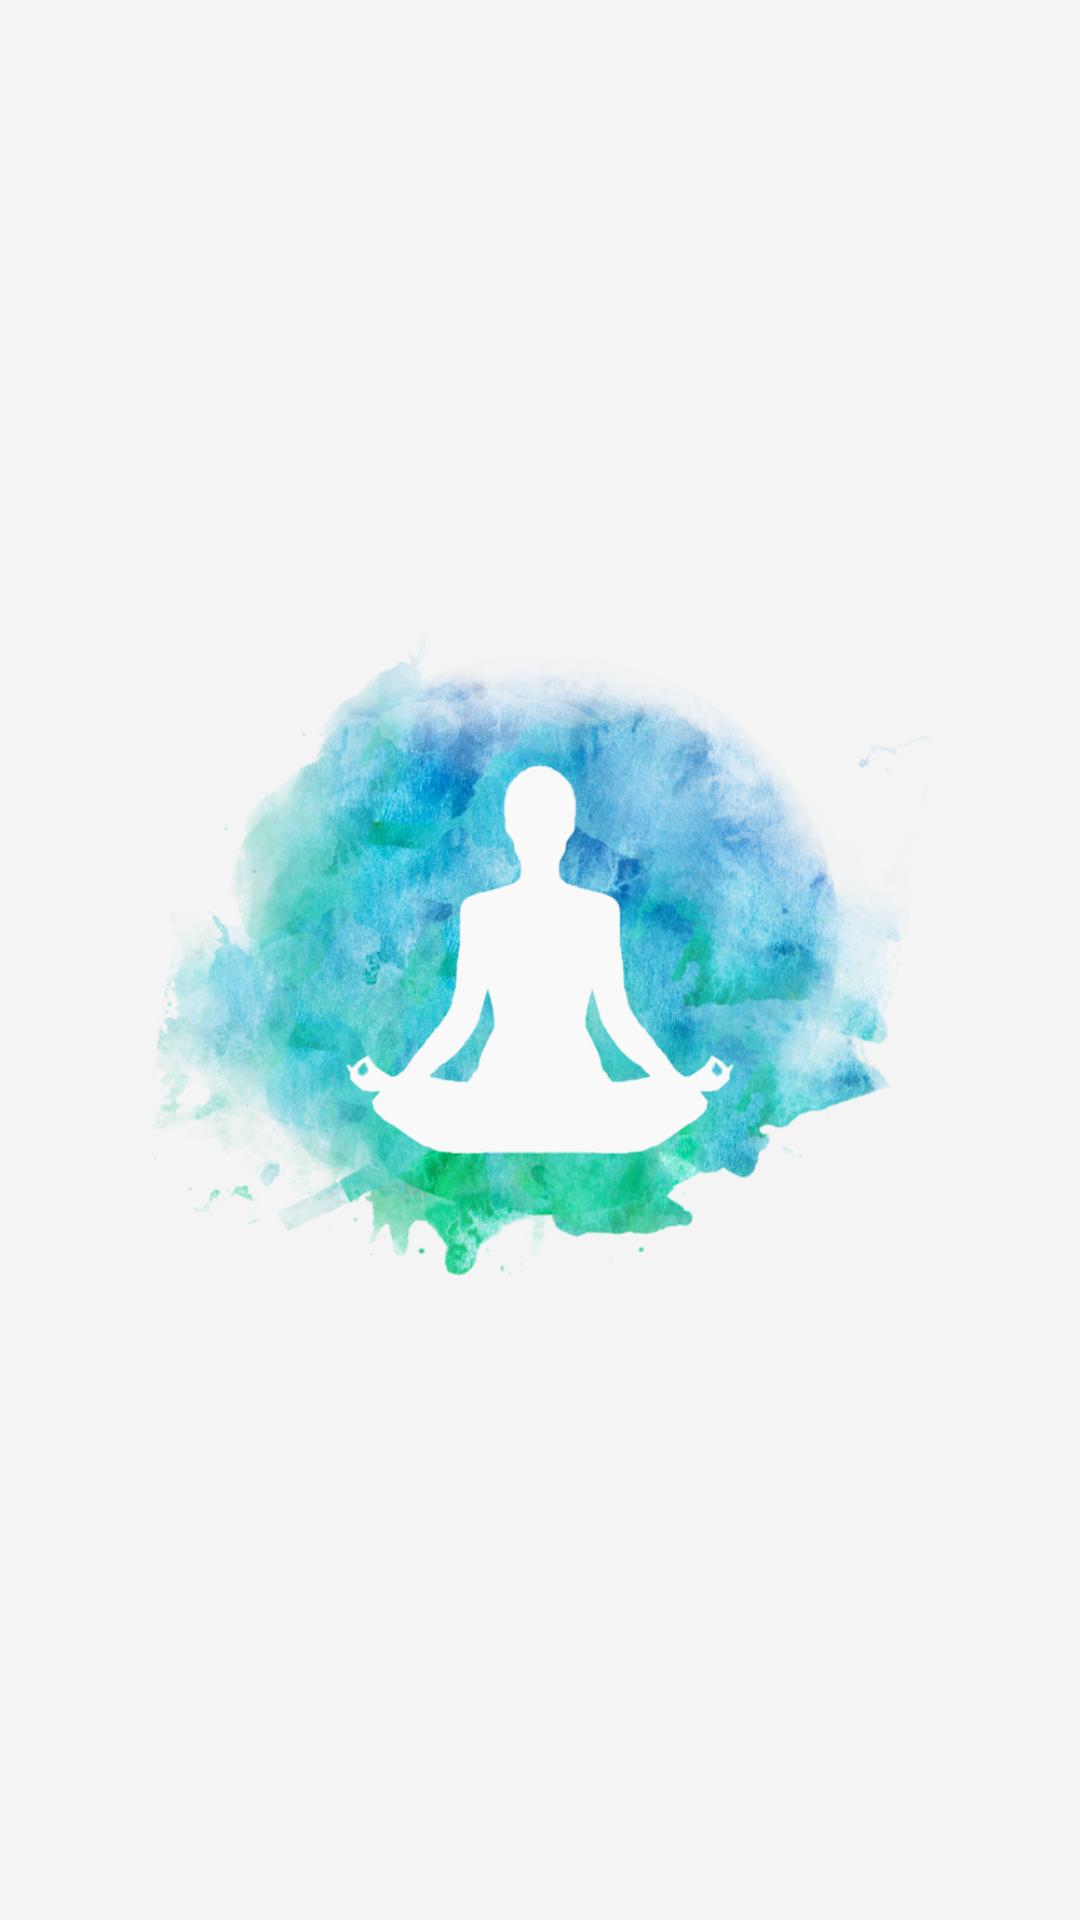

Layout XML and referenced resources for this Android screen:
<!-- AndroidManifest.xml: application theme Theme.YogaApp -->
<!-- res/layout/activity_splash_screen.xml -->
<?xml version="1.0" encoding="utf-8"?>
<RelativeLayout xmlns:android="http://schemas.android.com/apk/res/android"
    xmlns:app="http://schemas.android.com/apk/res-auto"
    xmlns:tools="http://schemas.android.com/tools"
    android:layout_width="match_parent"
    android:layout_height="match_parent"
    android:background="#F4F4F4"
    android:backgroundTint="#F4F4F4"
    tools:context=".SplashScreen">

    <ImageView
        android:id="@+id/imageView"
        android:layout_width="408dp"
        android:layout_height="731dp"
        app:srcCompat="@drawable/app_logo"
        tools:layout_editor_absoluteX="0dp"
        tools:layout_editor_absoluteY="-3dp" />
</RelativeLayout>
<!-- resources referenced by this layout -->
<resources>
  <!-- drawable app_logo: png bitmap (drawable, 687608 bytes) -->
  <style name="Theme.YogaApp" parent="Base.Theme.YogaApp" />
  <style name="Base.Theme.YogaApp" parent="Theme.Material3.DayNight.NoActionBar">
          <item name="colorPrimary">@color/action_bar</item>
          
          
      </style>
  <color name="action_bar">#C9E19B</color>
</resources>
